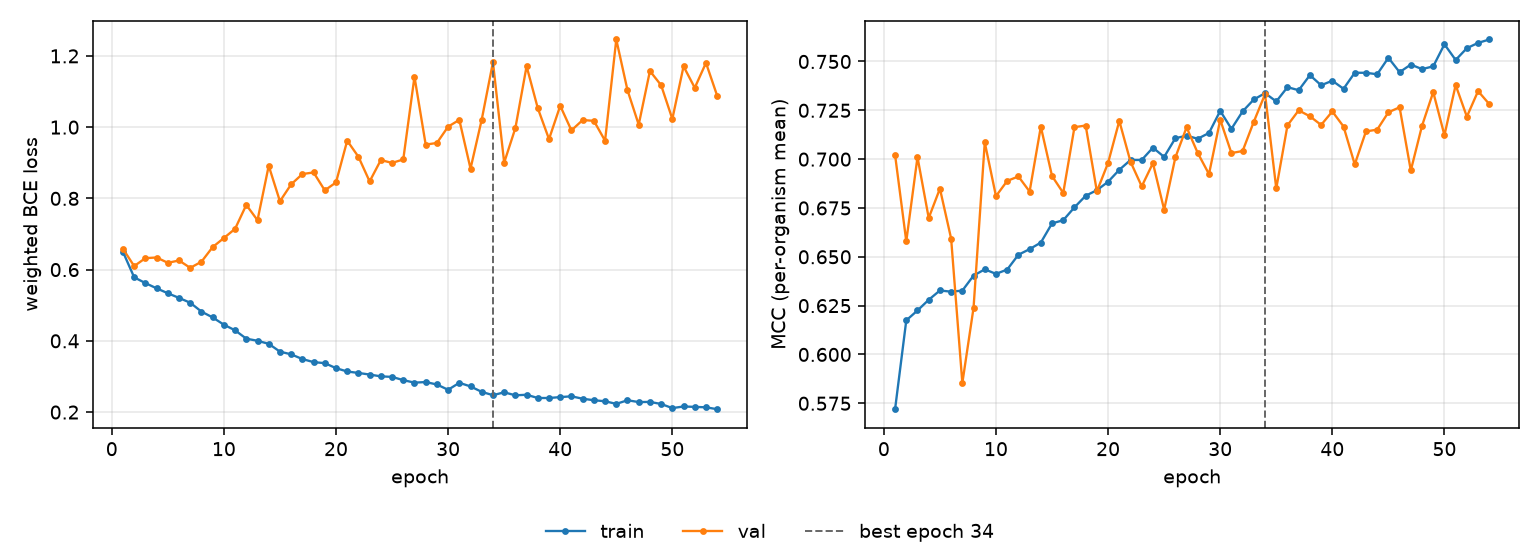

Data behind this chart, as committed beside it:
epoch, tr_loss, vl_loss, tr_mcc, vl_mcc, is_best
1, 0.6499, 0.6584, 0.572, 0.7022, False
2, 0.5783, 0.6098, 0.6175, 0.6579, False
3, 0.5622, 0.6322, 0.6225, 0.701, False
4, 0.5474, 0.634, 0.628, 0.6699, False
5, 0.5336, 0.6191, 0.6328, 0.6849, False
6, 0.5205, 0.6257, 0.6321, 0.6593, False
7, 0.507, 0.6049, 0.6327, 0.5854, False
8, 0.4821, 0.6222, 0.6404, 0.6239, False
9, 0.4658, 0.6633, 0.6436, 0.7086, False
10, 0.4454, 0.6886, 0.6413, 0.6811, False
11, 0.4296, 0.7146, 0.6435, 0.6888, False
12, 0.4061, 0.7817, 0.651, 0.6911, False
13, 0.4002, 0.7386, 0.6539, 0.6834, False
14, 0.3916, 0.8915, 0.6573, 0.7166, False
15, 0.3697, 0.7919, 0.6671, 0.6914, False
16, 0.3621, 0.8394, 0.6687, 0.6827, False
17, 0.3489, 0.8683, 0.6753, 0.7164, False
18, 0.3403, 0.8728, 0.6812, 0.7172, False
19, 0.3374, 0.8225, 0.6841, 0.6835, False
20, 0.3233, 0.8447, 0.6884, 0.6981, False
21, 0.3139, 0.962, 0.6945, 0.7196, False
22, 0.3099, 0.9169, 0.6996, 0.6987, False
23, 0.3054, 0.8476, 0.6996, 0.6861, False
24, 0.3003, 0.9076, 0.7059, 0.6979, False
25, 0.2988, 0.8996, 0.7011, 0.6741, False
26, 0.2897, 0.9093, 0.7107, 0.7009, False
27, 0.2827, 1.142, 0.712, 0.7163, False
28, 0.2843, 0.951, 0.7104, 0.7031, False
29, 0.2775, 0.9556, 0.7134, 0.6923, False
30, 0.2626, 1.001, 0.7247, 0.7202, False
31, 0.2822, 1.02, 0.7155, 0.7031, False
32, 0.2721, 0.8835, 0.7245, 0.7042, False
33, 0.2567, 1.021, 0.7305, 0.7192, False
34, 0.2475, 1.182, 0.7338, 0.7333, True
35, 0.2555, 0.9003, 0.7295, 0.685, False
36, 0.2471, 0.9974, 0.7368, 0.7173, False
37, 0.2486, 1.171, 0.7353, 0.725, False
38, 0.2395, 1.053, 0.743, 0.7219, False
39, 0.2395, 0.9664, 0.7378, 0.7175, False
40, 0.242, 1.06, 0.7401, 0.7244, False
41, 0.2443, 0.9909, 0.736, 0.7167, False
42, 0.2375, 1.02, 0.7442, 0.6973, False
43, 0.2333, 1.018, 0.7442, 0.7142, False
44, 0.2304, 0.9619, 0.7435, 0.7151, False
45, 0.223, 1.246, 0.7519, 0.724, False
46, 0.2332, 1.104, 0.7445, 0.7266, False
47, 0.2281, 1.007, 0.7484, 0.6942, False
48, 0.2286, 1.158, 0.7461, 0.7171, False
49, 0.2227, 1.118, 0.7475, 0.7343, False
50, 0.2112, 1.023, 0.7588, 0.7123, False
51, 0.2157, 1.171, 0.7508, 0.7379, False
52, 0.2146, 1.11, 0.7568, 0.7217, False
53, 0.2134, 1.18, 0.7595, 0.7348, False
54, 0.2081, 1.088, 0.7613, 0.7282, False
